Labelled photos from "data", an image-classification folder in Navarro45/Projeto-Transformador-1. The possible labels are: galaxy, quasar, star.

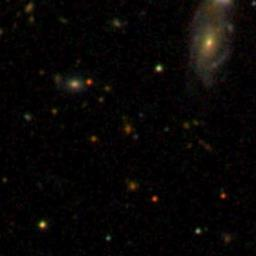
Label: galaxy

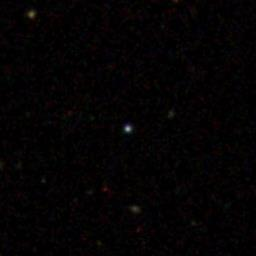
Label: quasar

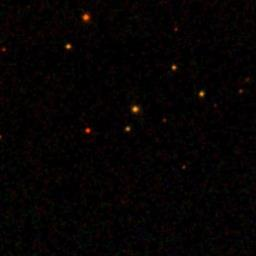
Label: quasar

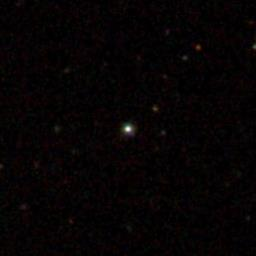
Label: star

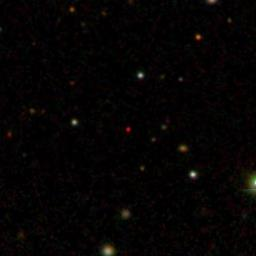
Label: star

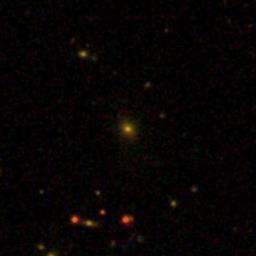
Label: galaxy
